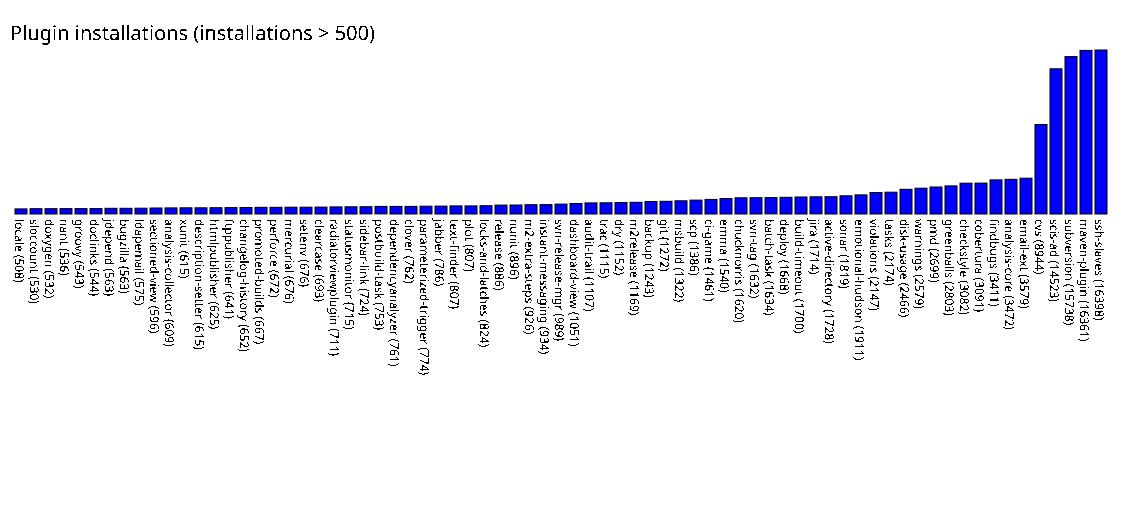

The table this chart was drawn from, first rows:
locale, 508
sloccount, 530
doxygen, 532
nant, 536
groovy, 543
doclinks, 544
jdepend, 563
bugzilla, 563
ldapemail, 575
sectioned-view, 596
analysis-collector, 609
xunit, 615
description-setter, 615
htmlpublisher, 625
ftppublisher, 641
changelog-history, 652
promoted-builds, 667
perforce, 672
mercurial, 676
setenv, 676
clearcase, 693
radiatorviewplugin, 711
statusmonitor, 715
sidebar-link, 724
postbuild-task, 753
dependencyanalyzer, 761
clover, 762
parameterized-trigger, 774
jabber, 786
text-finder, 807
plot, 807
locks-and-latches, 824
release, 886
nunit, 896
m2-extra-steps, 926
instant-messaging, 934
svn-release-mgr, 989
dashboard-view, 1051
audit-trail, 1107
trac, 1115
dry, 1152
m2release, 1169
backup, 1243
git, 1272
msbuild, 1322
scp, 1386
ci-game, 1461
emma, 1540
chucknorris, 1620
svn-tag, 1632
batch-task, 1634
deploy, 1668
build-timeout, 1700
jira, 1714
active-directory, 1728
sonar, 1819
emotional-hudson, 1911
violations, 2147
tasks, 2174
disk-usage, 2466
warnings, 2579
... 12 more rows
